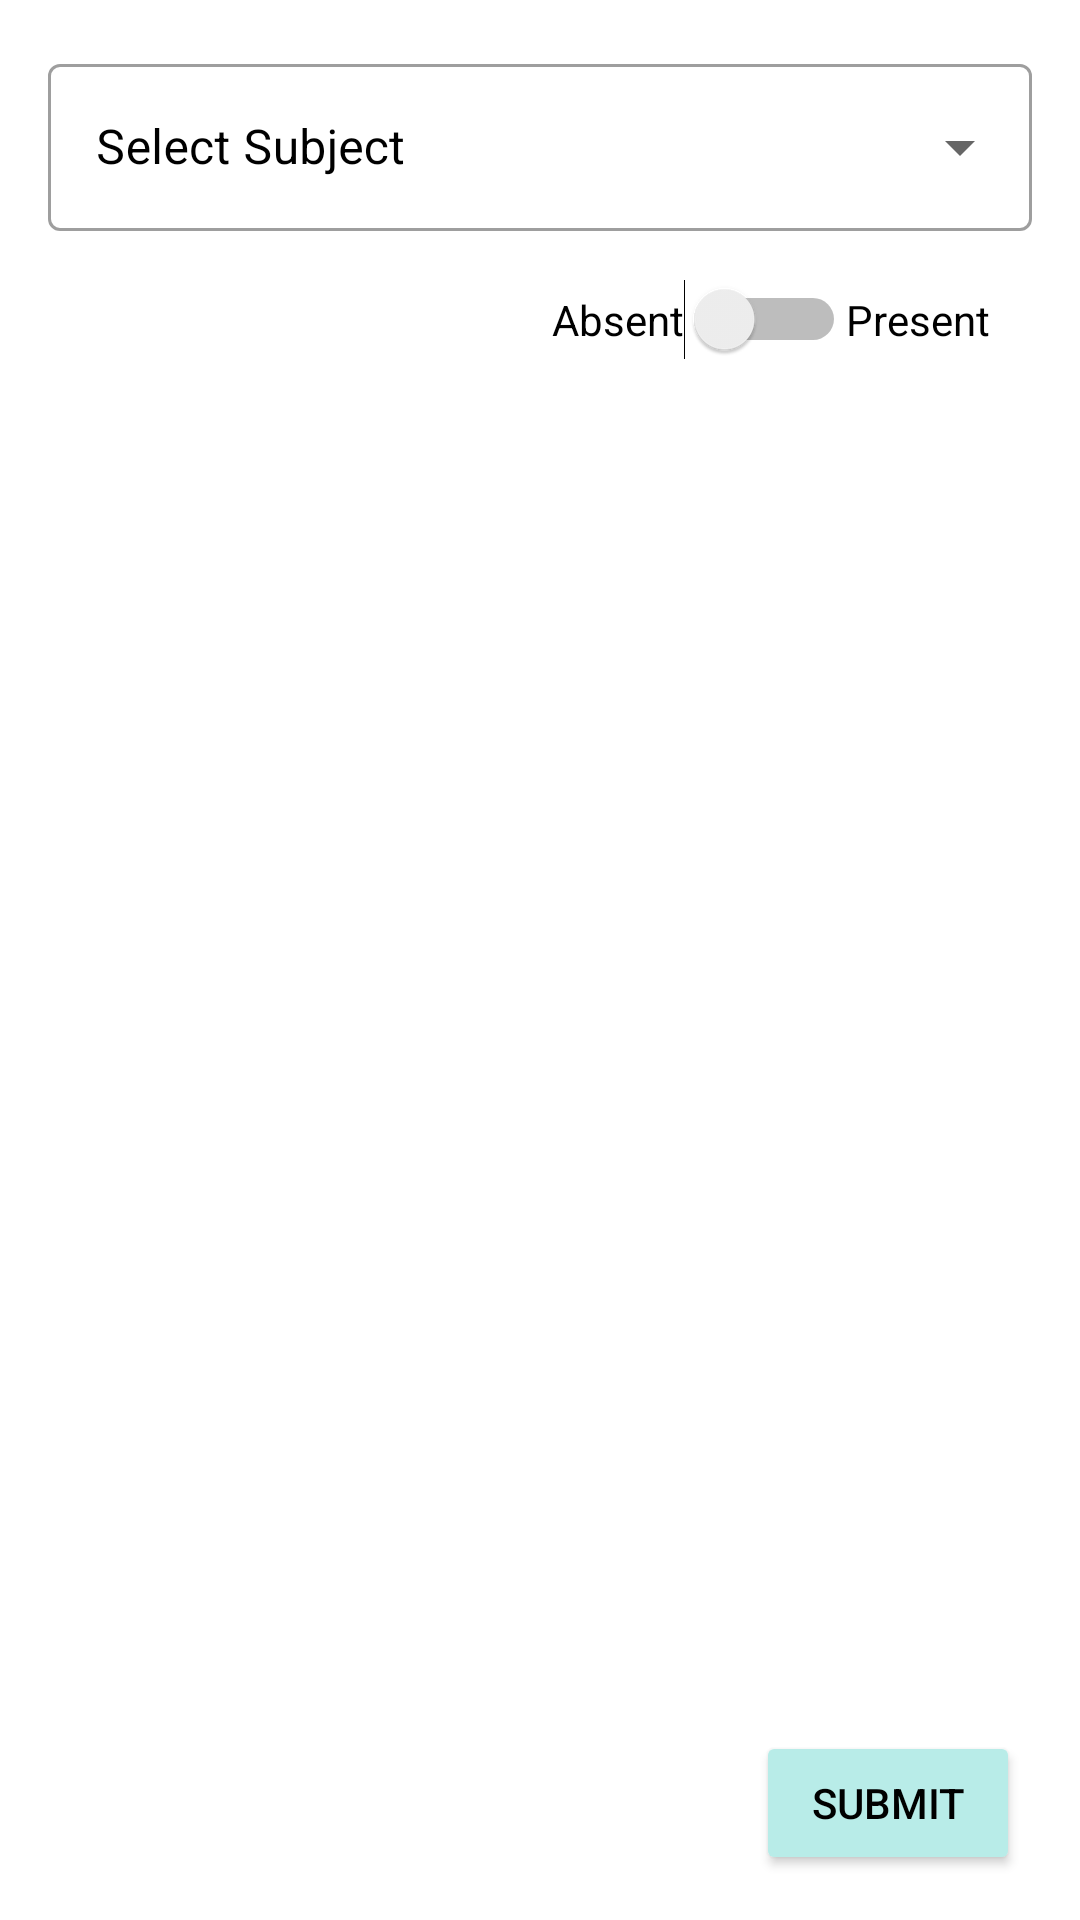

Android layout source for this screen:
<!-- AndroidManifest.xml: application theme Theme.EngineeringContent -->
<!-- res/layout/activity_attendance_crs_portal.xml -->
<?xml version="1.0" encoding="utf-8"?>
<RelativeLayout xmlns:android="http://schemas.android.com/apk/res/android"
    xmlns:app="http://schemas.android.com/apk/res-auto"
    xmlns:tools="http://schemas.android.com/tools"
    android:layout_width="match_parent"
    android:layout_height="match_parent"
    tools:context=".AttendanceCRsPortal">

    <com.google.android.material.textfield.TextInputLayout
        android:layout_width="match_parent"
        android:layout_height="wrap_content"
        android:id="@+id/TextInputField"
        android:padding="16dp"
        android:textColorHint="@color/black"
        android:hint="Select Subject"
        style="@style/Widget.MaterialComponents.TextInputLayout.OutlinedBox.ExposedDropdownMenu"
        >

        <AutoCompleteTextView
            android:layout_width="match_parent"
            android:layout_height="wrap_content"
            android:id="@+id/SubjectDropDownMenu"
            android:inputType="none"
            tools:ignore="LabelFor" />

    </com.google.android.material.textfield.TextInputLayout>

    <RelativeLayout
        android:layout_width="match_parent"
        android:layout_height="wrap_content"
        android:id="@+id/absent_or_present_relative"
        android:layout_below="@+id/TextInputField"

        >
        <TextView
            android:layout_width="wrap_content"
            android:layout_height="wrap_content"
            android:text="Absent"
            android:id="@+id/switch_present_Text"
            android:layout_centerVertical="true"
            android:layout_toLeftOf="@+id/absent_or_present_Switch"
            android:textColor="@color/black"/>
        <Switch
            android:id="@+id/absent_or_present_Switch"
            android:layout_width="wrap_content"
            android:layout_height="wrap_content"
            android:layout_toLeftOf="@+id/switch_absent_Text"
            tools:ignore="UseSwitchCompatOrMaterialXml" />
        <TextView
            android:layout_width="wrap_content"
            android:layout_height="wrap_content"
            android:id="@+id/switch_absent_Text"
            android:text="Present"
            android:layout_centerVertical="true"
            android:layout_alignParentEnd="true"
            android:textColor="@color/black"
            android:layout_marginEnd="30dp"
            />
    </RelativeLayout>

    <androidx.recyclerview.widget.RecyclerView
        android:layout_width="match_parent"
        android:layout_height="match_parent"
        android:layout_below="@+id/absent_or_present_relative"
        android:id="@+id/StudentsIdNo_RecView"
        android:layout_above="@+id/AttendenceSubmitBtn"
        />


    <Button
        android:layout_width="wrap_content"
        android:layout_height="wrap_content"
        android:id="@+id/AttendenceSubmitBtn"
        android:text="Submit"
        android:textColor="@color/black"
        android:backgroundTint="#B8ECE8"
        android:layout_alignParentBottom="true"
        android:layout_alignParentRight="true"
        android:layout_marginEnd="20dp"
        android:layout_marginBottom="15dp"/>


</RelativeLayout>
<!-- resources referenced by this layout -->
<resources>
  <color name="black">#FF000000</color>
  <style name="Theme.EngineeringContent" parent="Theme.MaterialComponents.DayNight.DarkActionBar">
          
          <item name="colorPrimary">@color/background_light_mode</item>
          <item name="colorPrimaryVariant">@color/black</item>
          <item name="colorOnPrimary">@color/white</item>
          <item name="android:textColorPrimary">@color/black</item>
          <item name="titleTextColor">@color/black </item>
          
          <item name="colorSecondary">@color/teal_200</item>
          <item name="colorSecondaryVariant">@color/teal_700</item>
          <item name="colorOnSecondary">@color/white</item>
          <item name="colorPrimaryDark">@color/background_light_mode</item>
  
          
  
          
      </style>
  <color name="background_light_mode">#ebf3fc</color>
  <color name="white">#FFFFFFFF</color>
  <color name="teal_200">#FF03DAC5</color>
  <color name="teal_700">#FF018786</color>
</resources>
